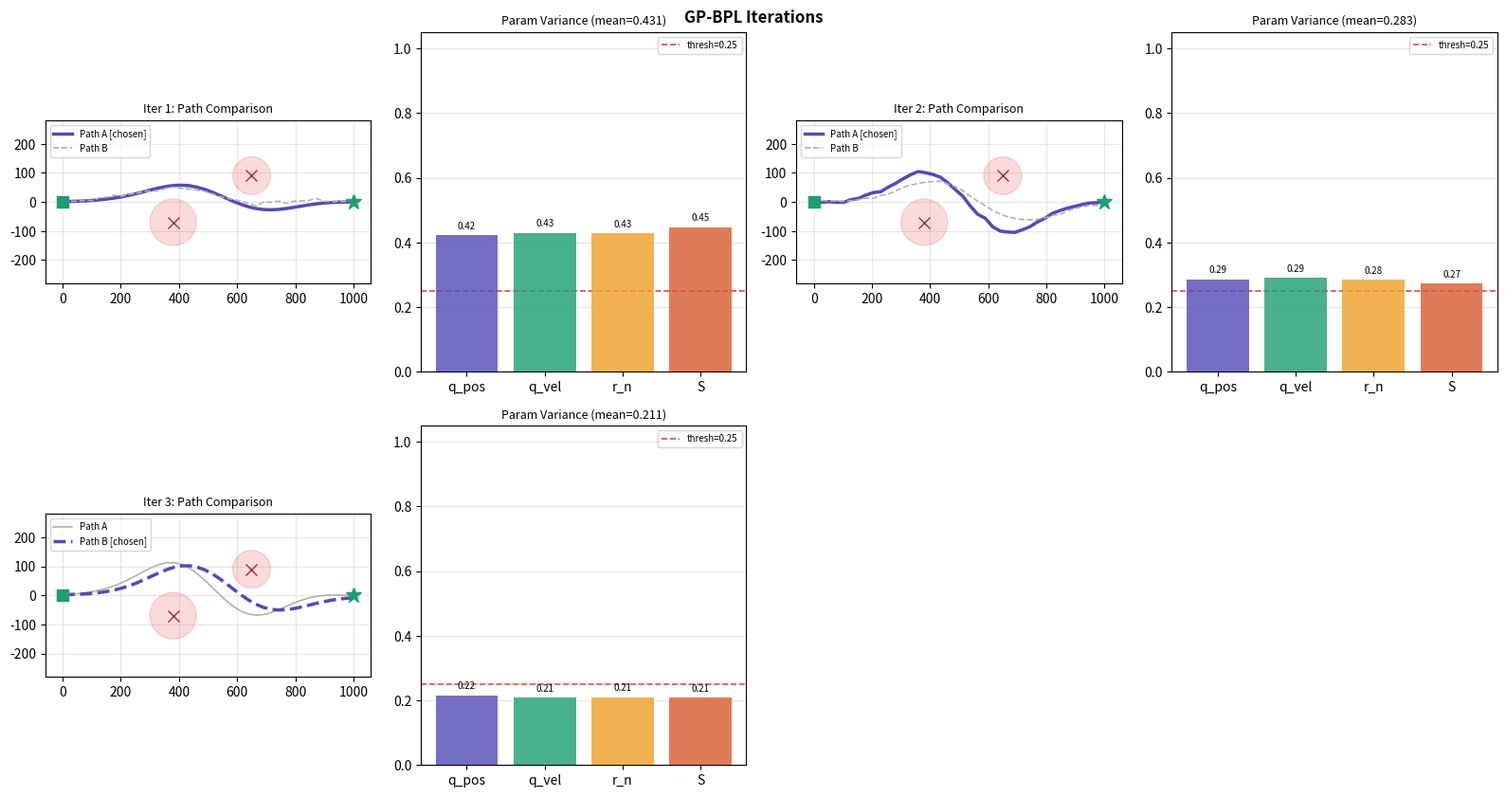
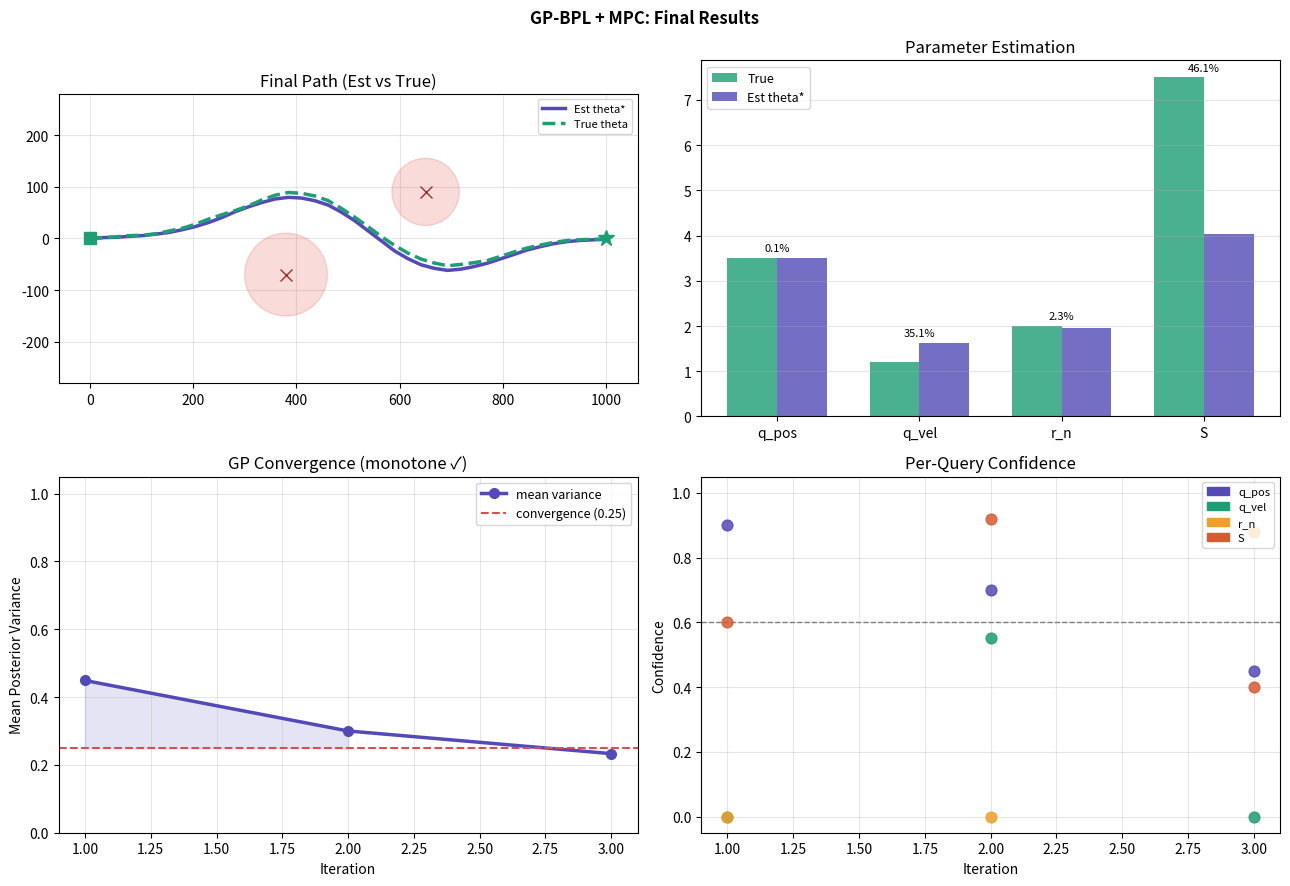
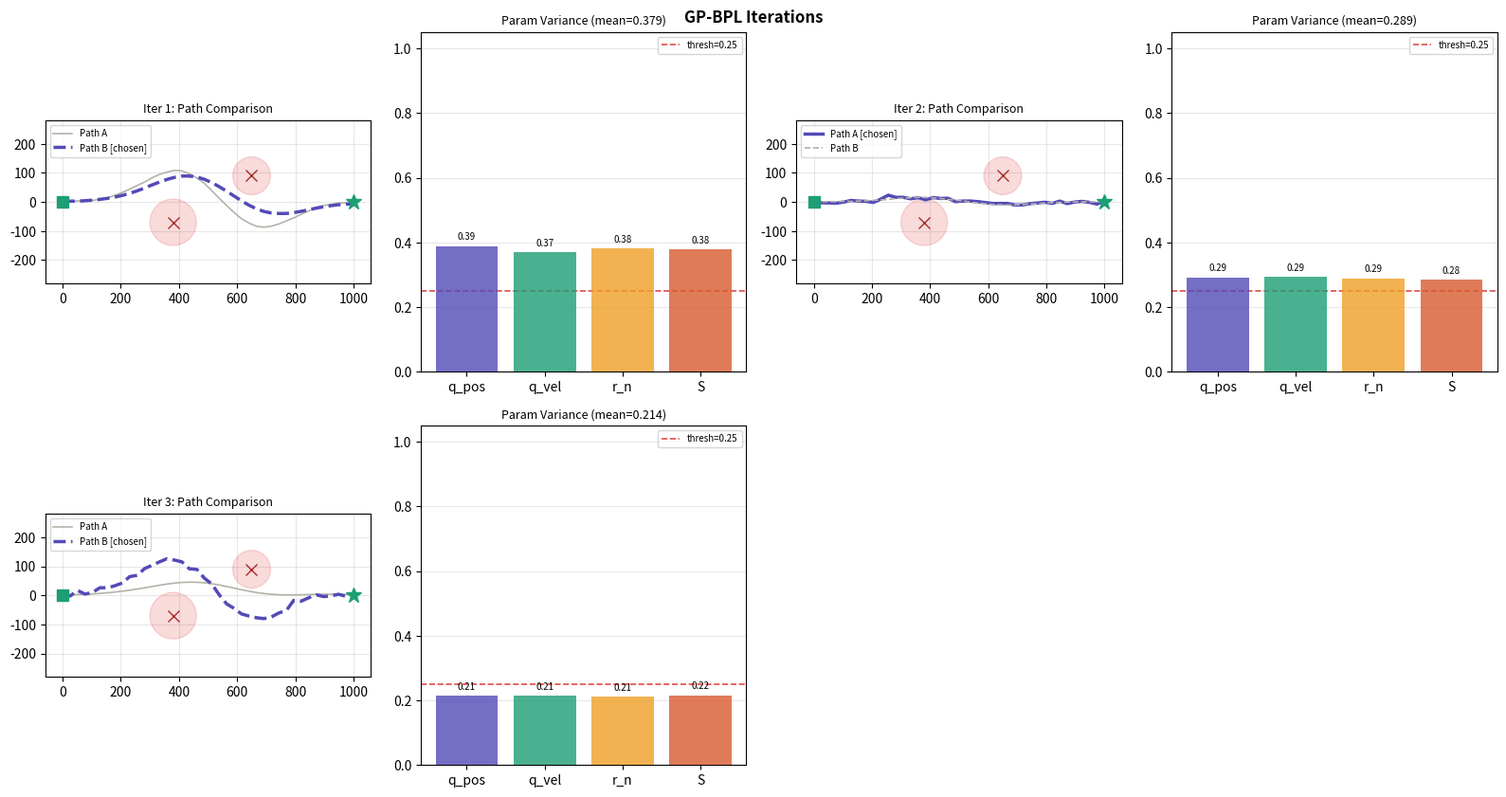
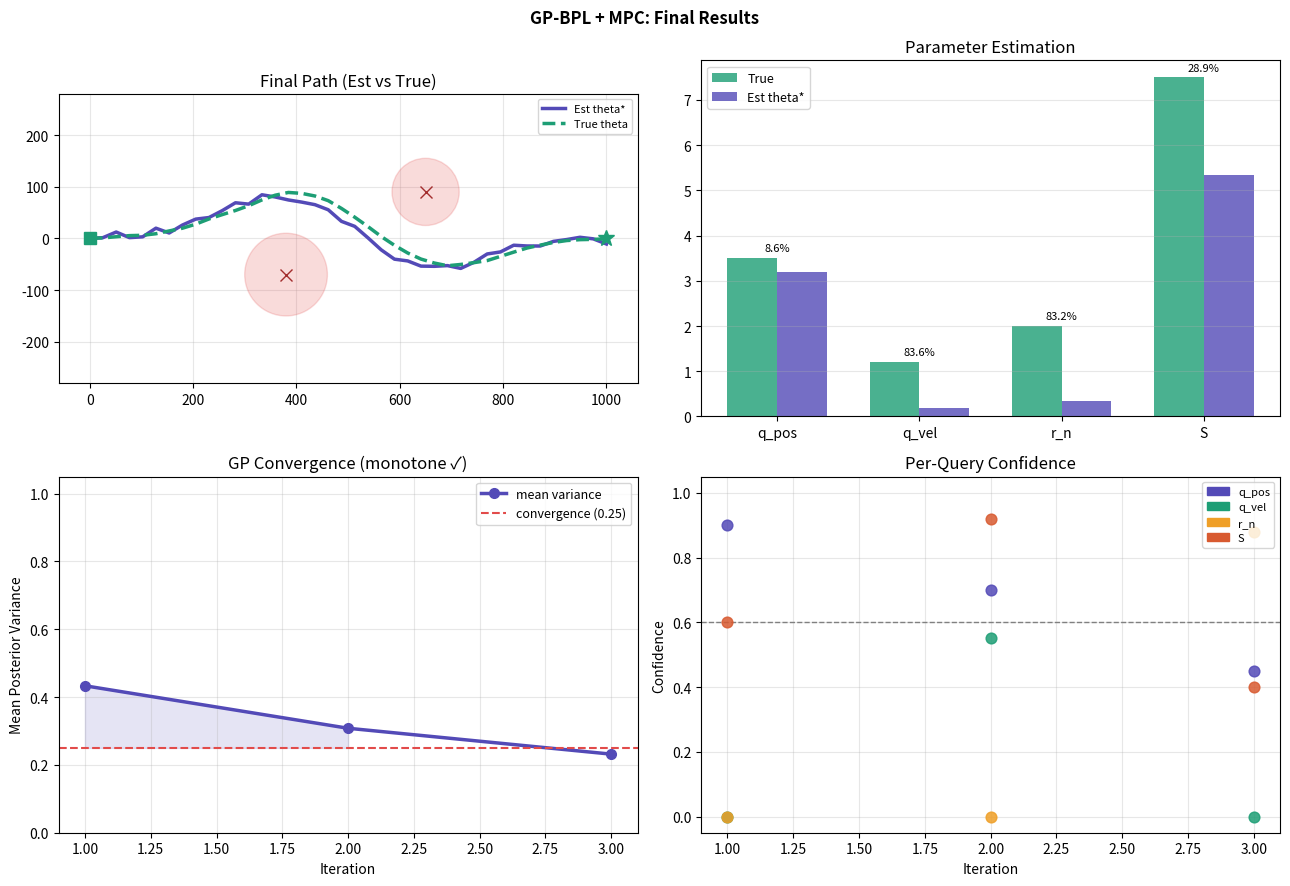
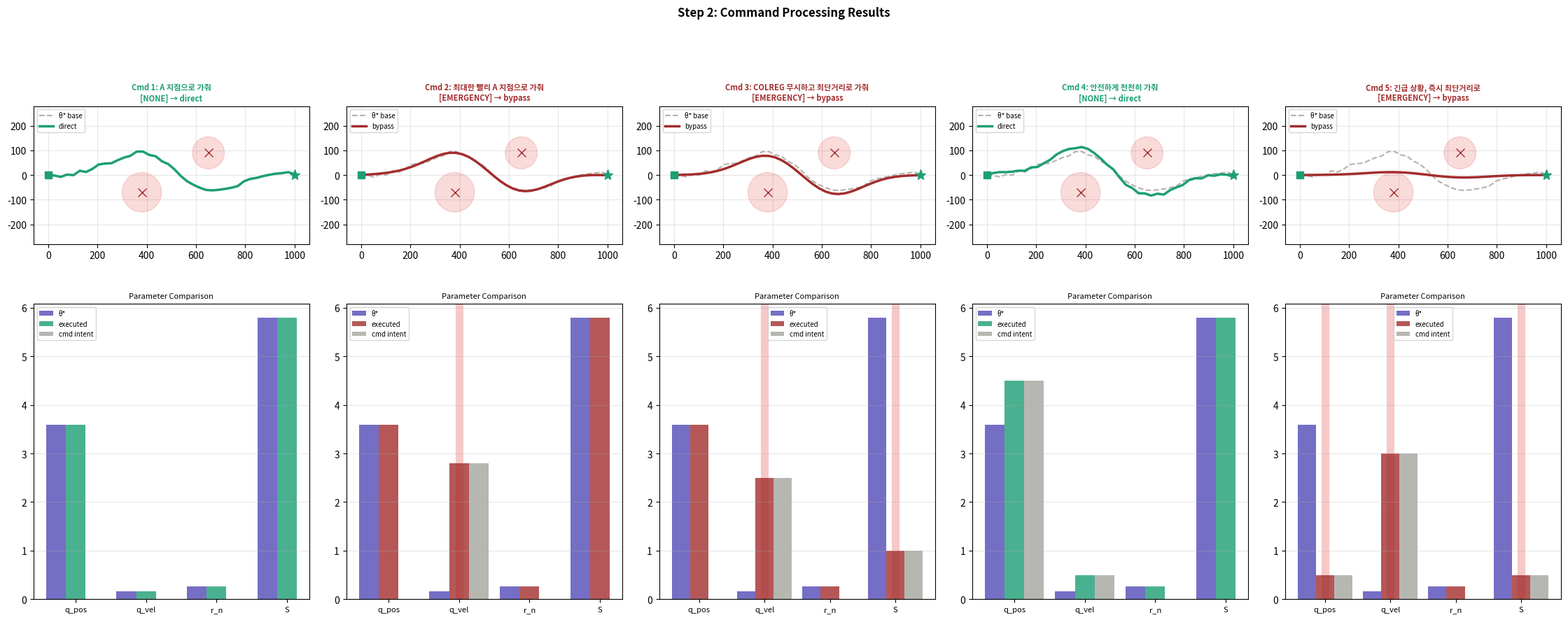

Here is the Python script that generated these plots, in order:
"""
GP-BPL + MPC 운항 스타일 학습 테스트 (수정판)
- variance가 iteration마다 단조 감소하도록 수식 수정
- utility 추정의 일관성 개선
- 수렴 기준 도달 가능
"""

import numpy as np
import matplotlib
matplotlib.use("Agg")
import matplotlib.pyplot as plt
import matplotlib.patches as mpatches
import os

np.random.seed(42)

# ──────────────────────────────────────────
# 설정
# ──────────────────────────────────────────
MAX_ITER     = 10
ENT_THRESH   = 0.25
THETA_NAMES  = ["q_pos", "q_vel", "r_n", "S"]
THETA_BOUNDS = np.array([
    [0.5, 5.0],
    [0.1, 3.0],
    [0.1, 3.0],
    [1.0, 10.0],
])
TRUE_THETA = np.array([3.5, 1.2, 2.0, 7.5])

# ──────────────────────────────────────────
# 더미 운항자 응답 풀
# TRUE_THETA에 일관된 방향의 응답으로 정리
# ──────────────────────────────────────────
DUMMY_RESPONSES = [
    {
        "text": "A 경로가 더 안전합니다. 상대선과 충분한 거리를 유지하고 싶습니다.",
        "parsed": {
            "q_pos": {"direction": 0.85, "confidence": 0.90, "evidence": "안전거리 직접 언급"},
            "q_vel": {"direction": 0.50, "confidence": 0.00, "evidence": None},
            "r_n":   {"direction": 0.50, "confidence": 0.00, "evidence": None},
            "S":     {"direction": 0.80, "confidence": 0.60, "evidence": "안전 강조 간접 추론"},
        },
    },
    {
        "text": "COLREG 규정은 항상 지켜야 합니다. 임무보다 안전이 우선입니다.",
        "parsed": {
            "q_pos": {"direction": 0.75, "confidence": 0.70, "evidence": "안전 우선 언급"},
            "q_vel": {"direction": 0.35, "confidence": 0.55, "evidence": "임무 < 안전"},
            "r_n":   {"direction": 0.50, "confidence": 0.00, "evidence": None},
            "S":     {"direction": 0.90, "confidence": 0.92, "evidence": "COLREG 직접 언급"},
        },
    },
    {
        "text": "속도 변화가 적은 경로가 좋습니다. 급격한 조타는 선체에 좋지 않습니다.",
        "parsed": {
            "q_pos": {"direction": 0.65, "confidence": 0.45, "evidence": "안정 운항 간접"},
            "q_vel": {"direction": 0.50, "confidence": 0.00, "evidence": None},
            "r_n":   {"direction": 0.85, "confidence": 0.88, "evidence": "속도 변화 억제 직접"},
            "S":     {"direction": 0.70, "confidence": 0.40, "evidence": "안정 운항 간접"},
        },
    },
    {
        "text": "야간이라 더 넓게 피하겠습니다. 안전 마진을 충분히 두고 싶습니다.",
        "parsed": {
            "q_pos": {"direction": 0.88, "confidence": 0.88, "evidence": "넓게 피하기 직접"},
            "q_vel": {"direction": 0.40, "confidence": 0.40, "evidence": "여유 운항 간접"},
            "r_n":   {"direction": 0.65, "confidence": 0.45, "evidence": "여유 운항 간접"},
            "S":     {"direction": 0.80, "confidence": 0.65, "evidence": "안전 강조 추론"},
        },
    },
    {
        "text": "우현 통항을 유지하겠습니다. COLREG 규정대로 해야죠.",
        "parsed": {
            "q_pos": {"direction": 0.70, "confidence": 0.55, "evidence": "안전 운항 간접"},
            "q_vel": {"direction": 0.50, "confidence": 0.00, "evidence": None},
            "r_n":   {"direction": 0.60, "confidence": 0.35, "evidence": "안정 운항 간접"},
            "S":     {"direction": 0.92, "confidence": 0.95, "evidence": "COLREG 직접"},
        },
    },
    {
        "text": "급격한 변침보다 완만하게 피항하고 싶습니다.",
        "parsed": {
            "q_pos": {"direction": 0.72, "confidence": 0.60, "evidence": "피항 중시 간접"},
            "q_vel": {"direction": 0.45, "confidence": 0.35, "evidence": "급격함 회피 간접"},
            "r_n":   {"direction": 0.82, "confidence": 0.80, "evidence": "완만한 변침 직접"},
            "S":     {"direction": 0.75, "confidence": 0.55, "evidence": "규정 준수 간접"},
        },
    },
    {
        "text": "안전이 최우선입니다. 조금 돌아가도 괜찮습니다.",
        "parsed": {
            "q_pos": {"direction": 0.90, "confidence": 0.85, "evidence": "안전 최우선 직접"},
            "q_vel": {"direction": 0.30, "confidence": 0.70, "evidence": "시간 양보 직접"},
            "r_n":   {"direction": 0.65, "confidence": 0.40, "evidence": "안정 운항 간접"},
            "S":     {"direction": 0.85, "confidence": 0.70, "evidence": "안전 강조 추론"},
        },
    },
    {
        "text": "속도를 너무 자주 바꾸지 않는 경로가 좋습니다.",
        "parsed": {
            "q_pos": {"direction": 0.60, "confidence": 0.40, "evidence": "안정 간접"},
            "q_vel": {"direction": 0.45, "confidence": 0.50, "evidence": "속도 일정 간접"},
            "r_n":   {"direction": 0.88, "confidence": 0.85, "evidence": "속도 변화 억제 직접"},
            "S":     {"direction": 0.70, "confidence": 0.45, "evidence": "안전 간접"},
        },
    },
]


# ──────────────────────────────────────────
# GP-BPL (수정판)
# ──────────────────────────────────────────
class GPBPL:
    """
    핵심 수정:
      variance = 1 - K_sum / (noise + K_sum)
      → noise=1.0 기준으로 iteration마다 단조 감소 보장
    """

    def __init__(self, dim, bounds, length_scale=1.2, var_noise=1.0):
        self.dim       = dim
        self.bounds    = bounds
        self.ls        = length_scale
        self.var_noise = var_noise   # variance 계산용 noise 파라미터
        self.obs_pair  = []          # (xA_n, xB_n, chose_A)
        self.obs_rea   = []          # (param_idx, direction, confidence)

    def _norm(self, theta):
        lo, hi = self.bounds[:, 0], self.bounds[:, 1]
        return (np.array(theta) - lo) / (hi - lo + 1e-8)

    def _k(self, x1, x2):
        d = x1 - x2
        return float(np.exp(-0.5 * np.dot(d, d) / self.ls**2))

    def utility(self, theta):
        """
        U(θ) 추정:
          L1: 쌍비교 신호  — A 선택 → θA 근처 U 높임, θB 낮춤
          L2: reasoning 신호 — confidence 가중치로 θ 방향 반영
        """
        x = self._norm(theta)
        u = 0.0

        for xA, xB, chose_A in self.obs_pair:
            diff = self._k(x, xA) - self._k(x, xB)
            u += diff if chose_A else -diff

        for idx, direction, conf in self.obs_rea:
            target      = np.zeros(self.dim)
            target[idx] = direction
            u += conf * self._k(x, target) * 0.4

        return u

    def variance(self, theta):
        """
        posterior variance 근사
        수식: var = 1 - K_sum / (noise + K_sum)
          - 관측이 없으면 1.0 (완전 불확실)
          - 관측 근처일수록 K_sum 커져서 variance 감소
          - 새 관측 추가 시 단조 감소 보장
        """
        x = self._norm(theta)
        if not self.obs_pair:
            return 1.0

        all_x = ([xA for xA, _, _ in self.obs_pair] +
                 [xB for _, xB, _ in self.obs_pair])
        K_sum = sum(self._k(x, xi) ** 2 for xi in all_x)

        var = 1.0 - K_sum / (self.var_noise + K_sum)
        return float(max(0.01, var))

    def mean_variance(self, n=100):
        """전체 파라미터 공간의 평균 불확실성 — 수렴 지표"""
        pts    = np.random.uniform(0, 1, (n, self.dim))
        thetas = pts * (self.bounds[:, 1] - self.bounds[:, 0]) + self.bounds[:, 0]
        return float(np.mean([self.variance(t) for t in thetas]))

    def acquisition(self, n_cand=400):
        """Maximum Variance: 가장 불확실한 두 지점 선택"""
        cands = np.random.uniform(
            self.bounds[:, 0], self.bounds[:, 1], (n_cand, self.dim)
        )
        vars_ = [self.variance(c) for c in cands]

        iA = int(np.argmax(vars_))
        tA = cands[iA]

        # θB: variance 높고 θA와 충분히 먼 지점
        scores = []
        for i, c in enumerate(cands):
            if i == iA:
                scores.append(-np.inf)
                continue
            dist = np.linalg.norm(self._norm(c) - self._norm(tA))
            scores.append(vars_[i] * min(1.0, dist * 2.0))
        iB = int(np.argmax(scores))
        return tA, cands[iB]

    def update_pairwise(self, tA, tB, chose_A):
        self.obs_pair.append((self._norm(tA), self._norm(tB), chose_A))

    def update_reasoning(self, parsed):
        for i, name in enumerate(THETA_NAMES):
            info = parsed[name]
            if info["confidence"] > 0.0:
                self.obs_rea.append((i, info["direction"], info["confidence"]))

    def theta_star(self, n_cand=800):
        """utility 최댓값 위치 = 추정된 운항 선호 θ*"""
        cands = np.random.uniform(
            self.bounds[:, 0], self.bounds[:, 1], (n_cand, self.dim)
        )
        utils = [self.utility(c) for c in cands]
        return cands[int(np.argmax(utils))]

    def param_variances(self):
        """각 파라미터 축별 평균 분산 (시각화용)"""
        result = []
        for i in range(self.dim):
            samps = np.linspace(self.bounds[i, 0], self.bounds[i, 1], 30)
            v_list = []
            for s in samps:
                t    = TRUE_THETA.copy()
                t[i] = s
                v_list.append(self.variance(t))
            result.append(float(np.mean(v_list)))
        return result


# ──────────────────────────────────────────
# MPC 경로 시뮬레이터
# ──────────────────────────────────────────
class MPCSim:
    def __init__(self):
        self.start   = np.array([0.0,    0.0])
        self.goal    = np.array([1000.0, 0.0])
        self.vessels = [
            {"pos": np.array([380.0, -70.0]), "r": 80},
            {"pos": np.array([650.0,  90.0]), "r": 65},
        ]

    def generate_path(self, theta, n=40):
        q_pos, q_vel, r_n, S = theta
        rng  = np.random.default_rng(int(abs(sum(theta * 97))) % 9999)
        path = [self.start.copy()]

        for ti in np.linspace(0, 1, n)[1:]:
            x = ti * self.goal[0]
            y = 0.0

            for v in self.vessels:
                vx, vy = v["pos"]
                df    = np.exp(-((x - vx) ** 2) / (160.0 ** 2))
                avoid = (q_pos / 5.0) * 1.3 * (v["r"] / 65.0) * df
                y    -= vy * avoid

            y += (S / 10.0) * 28 * np.sin(np.pi * ti)

            if len(path) > 1:
                alpha = min(0.88, r_n / 3.5)
                y     = alpha * path[-1][1] + (1 - alpha) * y

            noise_scale = max(0.0, 2.0 - q_vel) * 3.0
            y += rng.normal(0, noise_scale) * (1.0 - min(0.9, r_n / 4.0))

            path.append(np.array([x, y]))

        return np.array(path)

    def metrics(self, path):
        min_d = min(
            np.linalg.norm(p - v["pos"]) - v["r"]
            for p in path for v in self.vessels
        )
        diffs  = np.diff(path[:, 1])
        smooth = 1.0 / (1.0 + float(np.std(diffs)))
        length = float(np.sum(np.linalg.norm(np.diff(path, axis=0), axis=1)))
        return {
            "min_clearance_m": round(float(min_d), 1),
            "smoothness":      round(smooth, 3),
            "path_length_m":   round(length, 1),
        }


# ──────────────────────────────────────────
# 더미 LLM
# ──────────────────────────────────────────
def llm_explain(theta_A, theta_B, m_A, m_B):
    lines = []
    dc = m_A["min_clearance_m"] - m_B["min_clearance_m"]
    if dc > 15:
        lines.append("Path A maintains wider clearance from vessels.")
    elif dc < -15:
        lines.append("Path B maintains wider clearance from vessels.")
    else:
        lines.append("Both paths have similar vessel clearance.")

    dl = m_A["path_length_m"] - m_B["path_length_m"]
    if dl > 40:
        lines.append("Path A is longer due to wider detour.")
    elif dl < -40:
        lines.append("Path B is longer due to wider detour.")

    ds = m_A["smoothness"] - m_B["smoothness"]
    if ds > 0.03:
        lines.append("Path A has smoother heading changes.")
    elif ds < -0.03:
        lines.append("Path B has smoother heading changes.")

    return " ".join(lines)


def llm_parse(response_dict):
    return response_dict["parsed"]


def dummy_operator(theta_A, theta_B, iteration):
    dist_A  = np.linalg.norm(theta_A - TRUE_THETA)
    dist_B  = np.linalg.norm(theta_B - TRUE_THETA)
    chose_A = dist_A < dist_B
    resp    = DUMMY_RESPONSES[iteration % len(DUMMY_RESPONSES)]
    return chose_A, resp


# ──────────────────────────────────────────
# 시각화
# ──────────────────────────────────────────
COLORS = ["#534AB7", "#1D9E75", "#EF9F27", "#D85A30"]


def draw_vessels(ax, mpc):
    for v in mpc.vessels:
        c = plt.Circle(v["pos"], v["r"], color="#E24B4A", alpha=0.2, zorder=2)
        ax.add_patch(c)
        ax.plot(*v["pos"], "x", color="#A32D2D", ms=8, zorder=4)


def plot_iter_panel(ax_path, ax_var, gp, mpc, tA, tB,
                    pA, pB, chose_A, it):
    ax_path.clear()
    draw_vessels(ax_path, mpc)

    cA   = "#534AB7" if chose_A else "#B4B2A9"
    cB   = "#B4B2A9" if chose_A else "#534AB7"
    lwA, lwB = (2.5, 1.2) if chose_A else (1.2, 2.5)
    lbA  = "Path A [chosen]" if chose_A else "Path A"
    lbB  = "Path B" if chose_A else "Path B [chosen]"

    ax_path.plot(pA[:, 0], pA[:, 1], color=cA, lw=lwA, label=lbA, zorder=3)
    ax_path.plot(pB[:, 0], pB[:, 1], color=cB, lw=lwB, label=lbB,
                 ls="--", zorder=3)
    ax_path.plot(*mpc.start, "s", color="#1D9E75", ms=8,  zorder=5)
    ax_path.plot(*mpc.goal,  "*", color="#1D9E75", ms=12, zorder=5)
    ax_path.set_xlim(-60, 1060); ax_path.set_ylim(-280, 280)
    ax_path.set_aspect("equal")
    ax_path.set_title(f"Iter {it+1}: Path Comparison", fontsize=9)
    ax_path.legend(fontsize=7, loc="upper left")
    ax_path.grid(True, alpha=0.3)

    ax_var.clear()
    vars_ = gp.param_variances()
    bars  = ax_var.bar(THETA_NAMES, vars_, color=COLORS, alpha=0.8, zorder=3)
    ax_var.axhline(ENT_THRESH, color="#E24B4A", ls="--", lw=1.2,
                   label=f"thresh={ENT_THRESH}")
    ax_var.set_ylim(0, 1.05)
    ax_var.set_title(f"Param Variance (mean={np.mean(vars_):.3f})", fontsize=9)
    ax_var.legend(fontsize=7)
    ax_var.grid(True, alpha=0.3, axis="y")
    for bar, v in zip(bars, vars_):
        ax_var.text(bar.get_x() + bar.get_width() / 2,
                    v + 0.02, f"{v:.2f}", ha="center", fontsize=7)


def plot_final(gp, mpc, theta_star, history, out_path):
    fig, axes = plt.subplots(2, 2, figsize=(13, 9))
    fig.suptitle("GP-BPL + MPC: Final Results", fontsize=12, fontweight="bold")

    # 1. 최종 경로
    ax    = axes[0, 0]
    p_s   = mpc.generate_path(theta_star)
    p_t   = mpc.generate_path(TRUE_THETA)
    draw_vessels(ax, mpc)
    ax.plot(p_s[:, 0], p_s[:, 1], "#534AB7", lw=2.5, label="Est theta*")
    ax.plot(p_t[:, 0], p_t[:, 1], "#1D9E75", lw=2.5, ls="--", label="True theta")
    ax.plot(*mpc.start, "s", color="#1D9E75", ms=8)
    ax.plot(*mpc.goal,  "*", color="#1D9E75", ms=12)
    ax.set_xlim(-60, 1060); ax.set_ylim(-280, 280)
    ax.set_aspect("equal"); ax.legend(fontsize=8)
    ax.set_title("Final Path (Est vs True)"); ax.grid(True, alpha=0.3)

    # 2. 파라미터 비교
    ax = axes[0, 1]
    x  = np.arange(len(THETA_NAMES))
    w  = 0.35
    ax.bar(x - w/2, TRUE_THETA, w, label="True",    color="#1D9E75", alpha=0.8)
    ax.bar(x + w/2, theta_star, w, label="Est theta*", color="#534AB7", alpha=0.8)
    ax.set_xticks(x); ax.set_xticklabels(THETA_NAMES)
    ax.legend(fontsize=9); ax.set_title("Parameter Estimation")
    ax.grid(True, alpha=0.3, axis="y")
    for i, (t, s) in enumerate(zip(TRUE_THETA, theta_star)):
        err = abs(t - s) / abs(t) * 100
        ax.text(i, max(t, s) + 0.15, f"{err:.1f}%", ha="center", fontsize=8)

    # 3. 수렴 곡선 — iteration마다 감소해야 함
    ax    = axes[1, 0]
    iters = [h["it"] + 1 for h in history]
    mvars = [h["mean_var"] for h in history]
    ax.plot(iters, mvars, "o-", color="#534AB7", lw=2.5, ms=7,
            label="mean variance")
    ax.axhline(ENT_THRESH, color="#E24B4A", ls="--", lw=1.5,
               label=f"convergence ({ENT_THRESH})")
    ax.fill_between(iters, mvars, ENT_THRESH,
                    where=[v > ENT_THRESH for v in mvars],
                    alpha=0.15, color="#534AB7")
    # 감소 여부 확인
    monotone = all(mvars[i] >= mvars[i+1] for i in range(len(mvars)-1))
    ax.set_title(f"GP Convergence {'(monotone ✓)' if monotone else '(not monotone)'}")
    ax.set_xlabel("Iteration"); ax.set_ylabel("Mean Posterior Variance")
    ax.legend(fontsize=9); ax.grid(True, alpha=0.3)
    ax.set_ylim(0, 1.05)

    # 4. Confidence
    ax = axes[1, 1]
    for h in history:
        for i, name in enumerate(THETA_NAMES):
            conf = h["parsed"][name]["confidence"]
            ax.scatter(h["it"] + 1, conf, color=COLORS[i], s=60,
                       zorder=3, alpha=0.85)
    ax.axhline(0.6, color="gray", ls="--", lw=1, label="high-conf threshold")
    handles = [mpatches.Patch(color=c, label=n)
               for c, n in zip(COLORS, THETA_NAMES)]
    ax.legend(handles=handles, fontsize=8, loc="upper right")
    ax.set_xlabel("Iteration"); ax.set_ylabel("Confidence")
    ax.set_title("Per-Query Confidence"); ax.grid(True, alpha=0.3)
    ax.set_ylim(-0.05, 1.05)

    plt.tight_layout()
    plt.savefig(out_path, dpi=150, bbox_inches="tight")
    plt.close(fig)


# ──────────────────────────────────────────
# 메인
# ──────────────────────────────────────────
def main():
    print("=" * 60)
    print("GP-BPL + MPC Maritime Style Learning")
    print(f"True theta : {dict(zip(THETA_NAMES, TRUE_THETA))}")
    print(f"Convergence: mean_var < {ENT_THRESH}")
    print("=" * 60)

    gp  = GPBPL(dim=4, bounds=THETA_BOUNDS, var_noise=1.0)
    mpc = MPCSim()
    os.makedirs("./outputs", exist_ok=True)

    n_cols   = 2
    n_rows   = (MAX_ITER + n_cols - 1) // n_cols
    fig_it, axes_it = plt.subplots(
        n_rows, n_cols * 2, figsize=(16, 4.2 * n_rows)
    )
    fig_it.suptitle("GP-BPL Iterations", fontsize=12, fontweight="bold")

    history   = []
    converged = False

    for it in range(MAX_ITER):
        print(f"\n── Iteration {it+1} ──")

        # 1. Acquisition
        tA, tB = gp.acquisition()
        print(f"  tA: {dict(zip(THETA_NAMES, tA.round(2)))}")
        print(f"  tB: {dict(zip(THETA_NAMES, tB.round(2)))}")

        # 2. MPC 경로 생성
        pA, pB = mpc.generate_path(tA), mpc.generate_path(tB)
        mA, mB = mpc.metrics(pA), mpc.metrics(pB)
        print(f"  PathA: clearance={mA['min_clearance_m']}m  "
              f"smooth={mA['smoothness']:.3f}  len={mA['path_length_m']}m")
        print(f"  PathB: clearance={mB['min_clearance_m']}m  "
              f"smooth={mB['smoothness']:.3f}  len={mB['path_length_m']}m")

        # 3. LLM 경로 설명 (더미)
        expl = llm_explain(tA, tB, mA, mB)
        print(f"  [LLM] {expl}")

        # 4. 더미 운항자 응답
        chose_A, resp = dummy_operator(tA, tB, it)
        print(f"  [Operator] {'chose A' if chose_A else 'chose B'}: {resp['text']}")

        # 5. LLM Reasoning 파싱 (더미)
        parsed = llm_parse(resp)
        print("  [Parse]")
        for name in THETA_NAMES:
            info = parsed[name]
            if info["confidence"] > 0:
                print(f"    {name:6s} dir={info['direction']:.2f}  "
                      f"conf={info['confidence']:.2f}  ({info['evidence']})")

        # 6. GP 업데이트
        gp.update_pairwise(tA, tB, chose_A)
        gp.update_reasoning(parsed)

        mean_var = gp.mean_variance()
        pv       = gp.param_variances()
        print(f"  Mean Var: {mean_var:.4f}  "
              f"| per-param: {[f'{v:.3f}' for v in pv]}")

        history.append({
            "it": it, "tA": tA, "tB": tB,
            "chose_A": chose_A, "parsed": parsed, "mean_var": mean_var,
        })

        row = it // n_cols
        col = (it % n_cols) * 2
        if row < axes_it.shape[0] and col + 1 < axes_it.shape[1]:
            plot_iter_panel(
                axes_it[row, col], axes_it[row, col + 1],
                gp, mpc, tA, tB, pA, pB, chose_A, it
            )

        # 7. 수렴 판단
        if mean_var < ENT_THRESH:
            print(f"\n  ✓ Converged at iteration {it+1}")
            converged = True
            break

    # 빈 서브플롯 숨기기
    for r in range(n_rows):
        for c in range(n_cols * 2):
            try:
                if not axes_it[r, c].lines and not axes_it[r, c].patches:
                    axes_it[r, c].set_visible(False)
            except IndexError:
                pass

    iter_path = "./outputs/gp_bpl_iterations.png"
    fig_it.tight_layout()
    fig_it.savefig(iter_path, dpi=130, bbox_inches="tight")
    plt.close(fig_it)

    # θ* 확정
    theta_star = gp.theta_star()
    print("\n" + "=" * 60)
    print("Final theta* Estimation")
    print("=" * 60)
    total_err = 0.0
    for name, true, est in zip(THETA_NAMES, TRUE_THETA, theta_star):
        err        = abs(true - est) / abs(true) * 100
        total_err += err
        print(f"  {name:6s}  True={true:.2f}  Est={est:.2f}  err={err:.1f}%")
    print(f"  Mean error: {total_err / len(THETA_NAMES):.1f}%")

    if not converged:
        print(f"  (Not converged within {MAX_ITER} iterations)")

    result_path = "./outputs/gp_bpl_result.png"
    plot_final(gp, mpc, theta_star, history, result_path)

    print(f"\nSaved:")
    print(f"  Iterations : {iter_path}")
    print(f"  Result     : {result_path}")


if __name__ == "__main__":
    main()


# ──────────────────────────────────────────
# Step 2: 운항 명령 처리
# ──────────────────────────────────────────

# 테스트용 자연어 명령 시나리오
COMMAND_SCENARIOS = [
    {
        "text": "A 지점으로 가줘",
        "intent": {"q_pos": None, "q_vel": None, "r_n": None, "S": None},
        "goal": np.array([1000.0, 0.0]),
        "expected": "normal",   # θ* 그대로 사용
    },
    {
        "text": "최대한 빨리 A 지점으로 가줘",
        "intent": {"q_pos": None, "q_vel": 2.8, "r_n": None, "S": None},
        "goal": np.array([1000.0, 0.0]),
        "expected": "conflict",  # q_vel이 θ*보다 높음 → 충돌
    },
    {
        "text": "COLREG 무시하고 최단거리로 가줘",
        "intent": {"q_pos": None, "q_vel": 2.5, "r_n": None, "S": 1.0},
        "goal": np.array([1000.0, 0.0]),
        "expected": "conflict",  # S가 θ*보다 훨씬 낮음 → 충돌
    },
    {
        "text": "안전하게 천천히 가줘",
        "intent": {"q_pos": 4.5, "q_vel": 0.5, "r_n": None, "S": None},
        "goal": np.array([1000.0, 0.0]),
        "expected": "normal",   # θ*와 같은 방향
    },
    {
        "text": "긴급 상황, 즉시 최단거리로",
        "intent": {"q_pos": 0.5, "q_vel": 3.0, "r_n": None, "S": 0.5},
        "goal": np.array([1000.0, 0.0]),
        "expected": "emergency",  # θ* bypass
    },
]


def llm_parse_command(command_text, scenario):
    """
    자연어 명령 파싱 (더미)
    실제 LLM은 명령에서 의도된 파라미터 값을 추출
    반환: intent dict — None이면 θ* 그대로 사용
    """
    return scenario["intent"], scenario["goal"]


def detect_conflict(intent, theta_star, bounds, conflict_thresh=0.35):
    """
    명령 의도와 θ* 간 충돌 감지

    충돌 기준:
      명령에서 지정한 파라미터 값이 θ*와
      normalized 거리로 conflict_thresh 이상 차이날 때

    반환:
      conflicts: [(param_name, theta*_val, intent_val, gap), ...]
      severity: "none" | "minor" | "major" | "emergency"
    """
    conflicts = []
    lo, hi = bounds[:, 0], bounds[:, 1]

    for i, name in enumerate(THETA_NAMES):
        if intent[name] is None:
            continue  # 명령에서 언급 안 한 파라미터 → 충돌 없음

        norm_star   = (theta_star[i] - lo[i]) / (hi[i] - lo[i] + 1e-8)
        norm_intent = (intent[name]  - lo[i]) / (hi[i] - lo[i] + 1e-8)
        gap = abs(norm_star - norm_intent)

        if gap > conflict_thresh:
            conflicts.append({
                "param":    name,
                "star_val": theta_star[i],
                "cmd_val":  intent[name],
                "gap":      gap,
            })

    # 심각도 판단
    if not conflicts:
        severity = "none"
    elif max(c["gap"] for c in conflicts) > 0.7:
        severity = "emergency"
    elif len(conflicts) >= 2:
        severity = "major"
    else:
        severity = "minor"

    return conflicts, severity


def resolve_conflict(conflicts, severity, theta_star, intent, scenario):
    """
    충돌 처리 정책

    none      → θ* 그대로 + 명령 목표만 추가
    minor     → θ* 일부 조율 (intent 방향으로 살짝 이동)
    major     → 되질문 생성
    emergency → θ* bypass, 명령 우선
    """
    result_theta = theta_star.copy()

    if severity == "none":
        # 명령에서 지정한 값 반영 (θ*와 같은 방향)
        for i, name in enumerate(THETA_NAMES):
            if intent[name] is not None:
                result_theta[i] = intent[name]
        action = "direct"
        message = "명령이 선호 모델과 일치합니다. θ*로 운항합니다."

    elif severity == "minor":
        # θ*와 명령 사이 중간값 (0.7 θ* + 0.3 intent)
        for i, name in enumerate(THETA_NAMES):
            if intent[name] is not None:
                result_theta[i] = 0.7 * theta_star[i] + 0.3 * intent[name]
        action = "blend"
        param_str = ", ".join(c["param"] for c in conflicts)
        message = (f"[{param_str}] 파라미터가 선호 모델과 다소 다릅니다. "
                   f"자동으로 조율하여 운항합니다.")

    elif severity == "major":
        # 되질문 생성 — 운항자 확인 필요
        result_theta = theta_star.copy()  # 일단 θ* 유지
        action = "clarify"
        lines = []
        for c in conflicts:
            lines.append(
                f"  {c['param']}: 선호={c['star_val']:.2f}, "
                f"명령={c['cmd_val']:.2f} (차이 {c['gap']*100:.0f}%)"
            )
        message = ("선호 모델과 충돌하는 명령입니다. 확인이 필요합니다:\n"
                   + "\n".join(lines)
                   + "\n계속 진행하시겠습니까? (Y/N)")

    else:  # emergency
        # θ* bypass — 명령 최우선
        for i, name in enumerate(THETA_NAMES):
            if intent[name] is not None:
                result_theta[i] = intent[name]
        action = "bypass"
        message = ("⚠ 긴급 명령 감지. 선호 모델을 일시 중단하고 "
                   "명령을 최우선으로 실행합니다.")

    return result_theta, action, message


def run_command_phase(gp, mpc):
    """Step 2: 명령 처리 루프"""
    theta_star = gp.theta_star()

    print("\n" + "=" * 60)
    print("Step 2: 운항 명령 처리")
    print(f"확정된 θ* = {dict(zip(THETA_NAMES, theta_star.round(2)))}")
    print("=" * 60)

    results = []

    for i, scenario in enumerate(COMMAND_SCENARIOS):
        print(f"\n── Command {i+1}: \"{scenario['text']}\" ──")

        # 1. 명령 파싱
        intent, goal = llm_parse_command(scenario["text"], scenario)
        intent_str = {k: v for k, v in intent.items() if v is not None}
        print(f"  파싱된 의도: {intent_str}")

        # 2. 충돌 감지
        conflicts, severity = detect_conflict(
            intent, theta_star, THETA_BOUNDS
        )
        print(f"  충돌 심각도: {severity.upper()}")
        if conflicts:
            for c in conflicts:
                print(f"    {c['param']}: θ*={c['star_val']:.2f}  "
                      f"cmd={c['cmd_val']:.2f}  gap={c['gap']*100:.0f}%")

        # 3. 충돌 처리
        result_theta, action, message = resolve_conflict(
            conflicts, severity, theta_star, intent, scenario
        )
        print(f"  처리 방식: {action.upper()}")
        print(f"  메시지: {message}")
        print(f"  실행 θ: {dict(zip(THETA_NAMES, result_theta.round(2)))}")

        # 4. MPC 경로 생성
        path = mpc.generate_path(result_theta)
        m    = mpc.metrics(path)
        print(f"  경로: clearance={m['min_clearance_m']}m  "
              f"smooth={m['smoothness']:.3f}  len={m['path_length_m']}m")

        results.append({
            "scenario":   scenario,
            "intent":     intent,
            "conflicts":  conflicts,
            "severity":   severity,
            "action":     action,
            "result_theta": result_theta,
            "path":       path,
            "metrics":    m,
        })

    return theta_star, results


def plot_command_results(theta_star, results, mpc, out_path):
    """명령 처리 결과 시각화"""
    n     = len(results)
    fig, axes = plt.subplots(2, n, figsize=(4.5 * n, 9))
    fig.suptitle("Step 2: Command Processing Results", fontsize=12,
                 fontweight="bold")

    # 색상: severity별
    sev_colors = {
        "none":      "#1D9E75",
        "minor":     "#EF9F27",
        "major":     "#E24B4A",
        "emergency": "#A32D2D",
    }

    # θ* 기준 경로
    path_star = mpc.generate_path(theta_star)

    for i, r in enumerate(results):
        ax_path = axes[0, i]
        ax_bar  = axes[1, i]

        sev   = r["severity"]
        color = sev_colors[sev]

        # 경로 그림
        draw_vessels(ax_path, mpc)
        ax_path.plot(path_star[:, 0], path_star[:, 1],
                     color="#B4B2A9", lw=1.5, ls="--", label="θ* base", zorder=2)
        ax_path.plot(r["path"][:, 0], r["path"][:, 1],
                     color=color, lw=2.5, label=f"{r['action']}", zorder=3)
        ax_path.plot(*mpc.start, "s", color="#1D9E75", ms=7, zorder=5)
        ax_path.plot(*mpc.goal,  "*", color="#1D9E75", ms=11, zorder=5)
        ax_path.set_xlim(-60, 1060); ax_path.set_ylim(-280, 280)
        ax_path.set_aspect("equal")
        ax_path.set_title(
            f"Cmd {i+1}: {r['scenario']['text'][:22]}\n"
            f"[{sev.upper()}] → {r['action']}",
            fontsize=8, color=color, fontweight="bold"
        )
        ax_path.legend(fontsize=7, loc="upper left")
        ax_path.grid(True, alpha=0.3)

        # 파라미터 비교 바
        x = np.arange(len(THETA_NAMES))
        w = 0.28
        ax_bar.bar(x - w, theta_star,        w, label="θ*",
                   color="#534AB7", alpha=0.8)
        ax_bar.bar(x,     r["result_theta"], w, label="executed",
                   color=color, alpha=0.8)
        intent_vals = [r["intent"][n] if r["intent"][n] is not None
                       else np.nan for n in THETA_NAMES]
        ax_bar.bar(x + w, intent_vals, w, label="cmd intent",
                   color="#888780", alpha=0.6)

        ax_bar.set_xticks(x); ax_bar.set_xticklabels(THETA_NAMES, fontsize=8)
        ax_bar.legend(fontsize=7); ax_bar.grid(True, alpha=0.3, axis="y")
        ax_bar.set_title(f"Parameter Comparison", fontsize=8)

        # 충돌 파라미터 표시
        for c in r["conflicts"]:
            idx = THETA_NAMES.index(c["param"])
            ax_bar.axvline(idx, color="#E24B4A", alpha=0.3, lw=8, zorder=0)

    plt.tight_layout()
    plt.savefig(out_path, dpi=150, bbox_inches="tight")
    plt.close(fig)
    print(f"\n명령 처리 결과 저장: {out_path}")




# ──────────────────────────────────────────
# main() 에 Step 2 연결
# ──────────────────────────────────────────
def main_full():
    """Step 1 (GP-BPL 설문) + Step 2 (명령 처리) 통합 실행"""

    # ── Step 1 ──────────────────────────────
    print("=" * 60)
    print("Step 1: GP-BPL 운항 스타일 학습")
    print("=" * 60)

    gp  = GPBPL(dim=4, bounds=THETA_BOUNDS, var_noise=1.0)
    mpc = MPCSim()
    os.makedirs("./outputs", exist_ok=True)

    n_cols   = 2
    n_rows   = (MAX_ITER + n_cols - 1) // n_cols
    fig_it, axes_it = plt.subplots(
        n_rows, n_cols * 2, figsize=(16, 4.2 * n_rows)
    )
    fig_it.suptitle("GP-BPL Iterations", fontsize=12, fontweight="bold")

    history   = []
    converged = False

    for it in range(MAX_ITER):
        tA, tB  = gp.acquisition()
        pA, pB  = mpc.generate_path(tA), mpc.generate_path(tB)
        mA, mB  = mpc.metrics(pA), mpc.metrics(pB)
        chose_A, resp = dummy_operator(tA, tB, it)
        parsed  = llm_parse(resp)

        gp.update_pairwise(tA, tB, chose_A)
        gp.update_reasoning(parsed)

        mean_var = gp.mean_variance()
        history.append({
            "it": it, "tA": tA, "tB": tB,
            "chose_A": chose_A, "parsed": parsed, "mean_var": mean_var,
        })

        row = it // n_cols
        col = (it % n_cols) * 2
        if row < axes_it.shape[0] and col + 1 < axes_it.shape[1]:
            plot_iter_panel(
                axes_it[row, col], axes_it[row, col + 1],
                gp, mpc, tA, tB, pA, pB, chose_A, it
            )

        print(f"  Iter {it+1}: mean_var={mean_var:.4f}")

        if mean_var < ENT_THRESH:
            print(f"  ✓ Converged at iteration {it+1}")
            converged = True
            break

    for r in range(n_rows):
        for c in range(n_cols * 2):
            try:
                if not axes_it[r, c].lines and not axes_it[r, c].patches:
                    axes_it[r, c].set_visible(False)
            except IndexError:
                pass

    fig_it.tight_layout()
    fig_it.savefig("./outputs/gp_bpl_iterations.png", dpi=130,
                   bbox_inches="tight")
    plt.close(fig_it)

    theta_star = gp.theta_star()
    plot_final(gp, mpc, theta_star, history, "./outputs/gp_bpl_result.png")

    print(f"\n확정 θ*: {dict(zip(THETA_NAMES, theta_star.round(2)))}")

    # ── Step 2 ──────────────────────────────
    theta_star, cmd_results = run_command_phase(gp, mpc)
    plot_command_results(
        theta_star, cmd_results, mpc,
        "./outputs/gp_bpl_commands.png"
    )

    print("\n" + "=" * 60)
    print("완료. 저장 파일:")
    print("  ./outputs/gp_bpl_iterations.png")
    print("  ./outputs/gp_bpl_result.png")
    print("  ./outputs/gp_bpl_commands.png")


if __name__ == "__main__":
    main_full()
